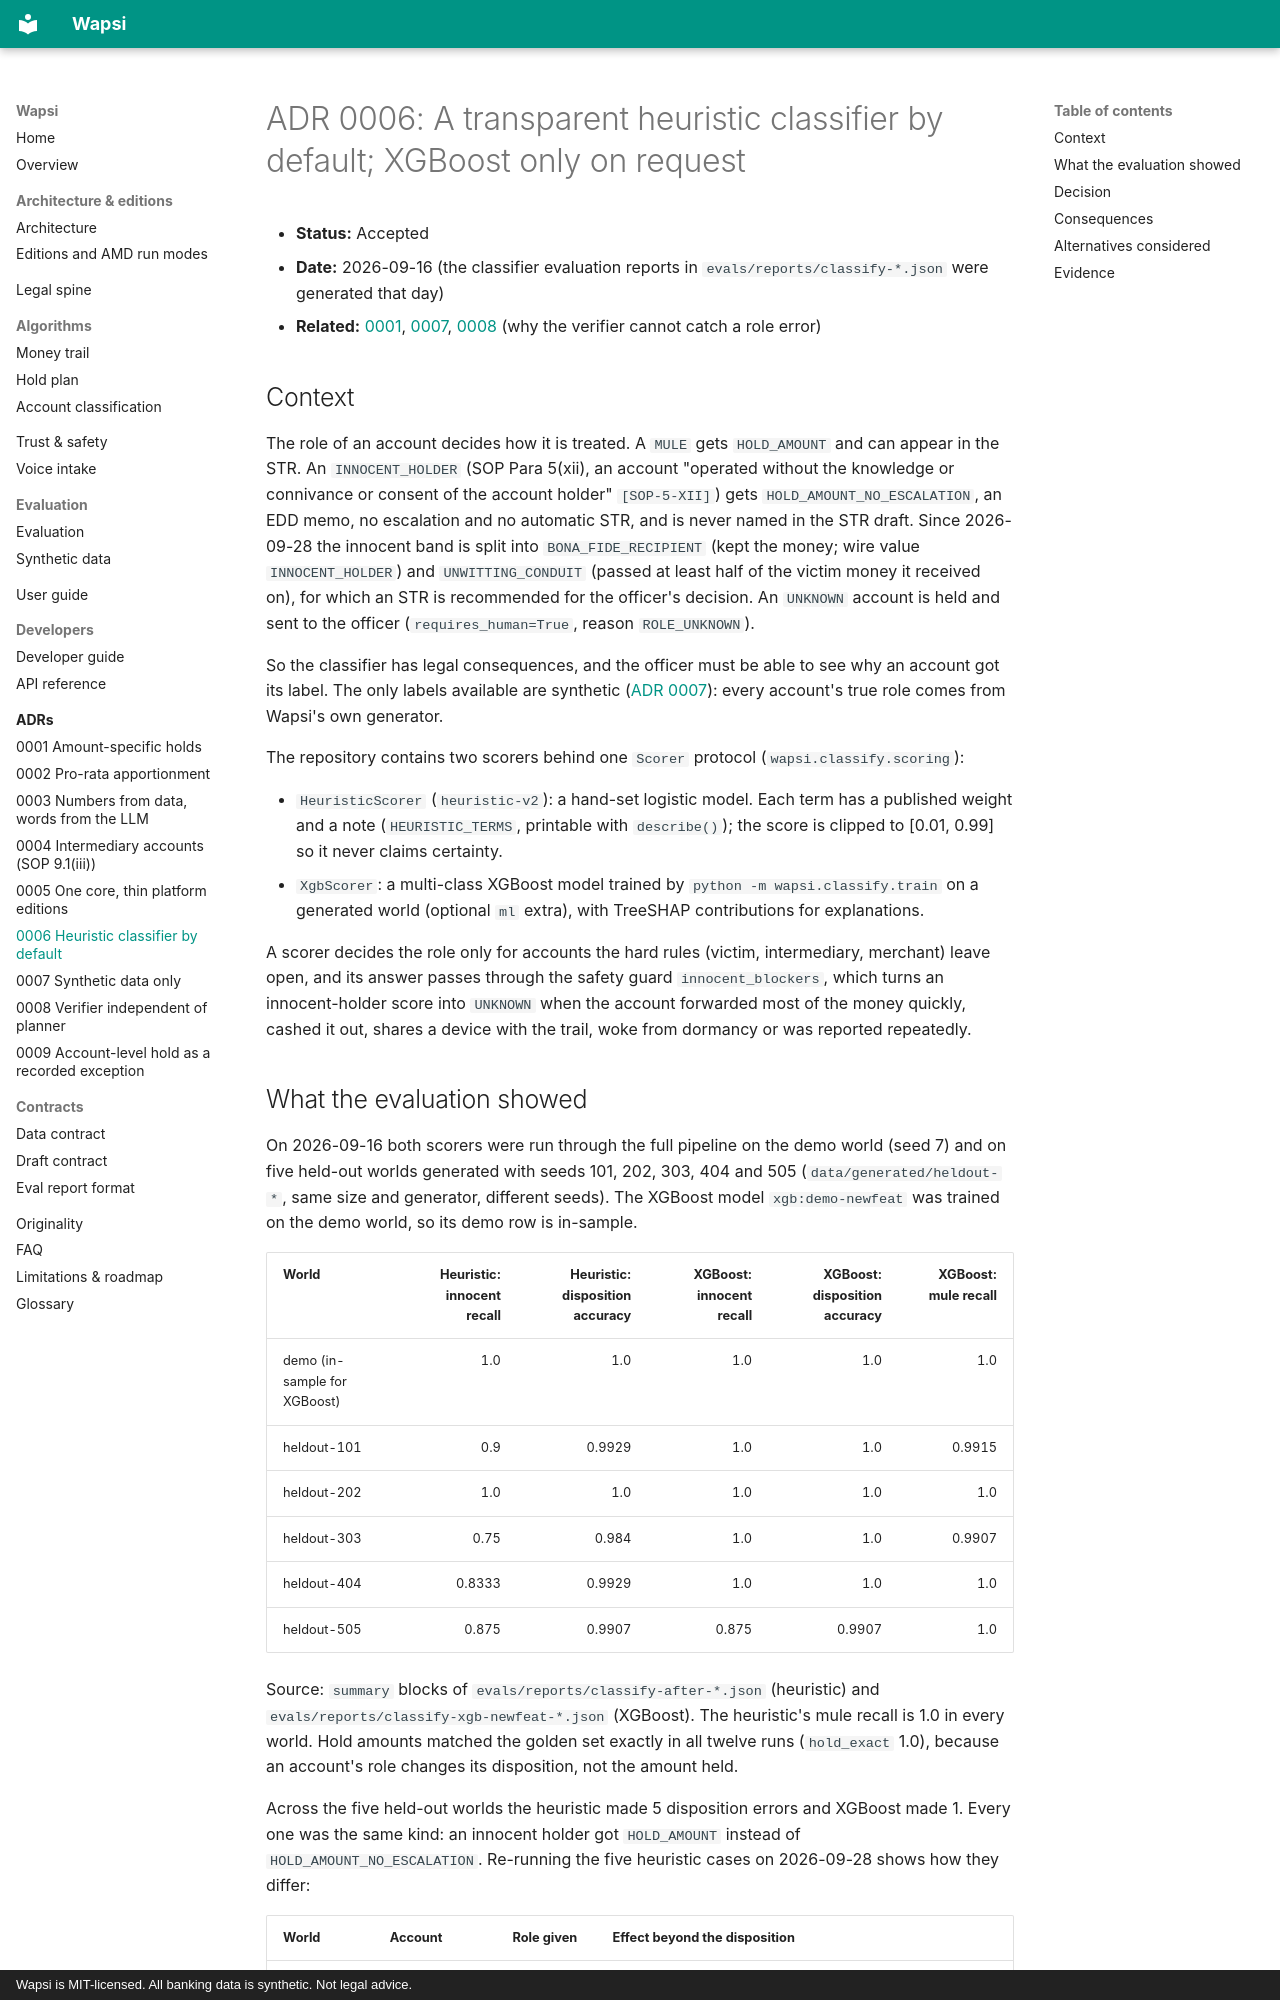

repository: GODOSTROYER/wapsi · page: adr/0006-transparent-heuristic-classifier-default/index.html · generator: mkdocs · copyright: Wapsi is MIT-licensed. All banking data is synthetic. Not legal advice.

# ADR 0006: A transparent heuristic classifier by default; XGBoost only on request

- **Status:** Accepted
- **Date:** 2026-09-16 (the classifier evaluation reports in `evals/reports/classify-*.json` were generated that day)
- **Related:** [0001](0001-amount-specific-holds.md), [0007](0007-synthetic-data-only.md),
  [0008](0008-verifier-independent-of-planner.md) (why the verifier cannot catch a role error)

## Context

The role of an account decides how it is treated. A `MULE` gets `HOLD_AMOUNT` and can appear in the STR. An
`INNOCENT_HOLDER` (SOP Para 5(xii), an account "operated without the knowledge or connivance or consent of the
account holder" `[SOP-5-XII]`) gets `HOLD_AMOUNT_NO_ESCALATION`, an EDD memo, no escalation and no automatic STR,
and is never named in the STR draft. Since 2026-09-28 the innocent band is split into `BONA_FIDE_RECIPIENT` (kept
the money; wire value `INNOCENT_HOLDER`) and `UNWITTING_CONDUIT` (passed at least half of the victim money it
received on), for which an STR is recommended for the officer's decision. An
`UNKNOWN` account is held and sent to the officer (`requires_human=True`, reason `ROLE_UNKNOWN`).

So the classifier has legal consequences, and the officer must be able to see why an account got its label. The
only labels available are synthetic ([ADR 0007](0007-synthetic-data-only.md)): every account's true role comes from
Wapsi's own generator.

The repository contains two scorers behind one `Scorer` protocol (`wapsi.classify.scoring`):

- `HeuristicScorer` (`heuristic-v2`): a hand-set logistic model. Each term has a published weight and a note
  (`HEURISTIC_TERMS`, printable with `describe()`); the score is clipped to [0.01, 0.99] so it never claims
  certainty.
- `XgbScorer`: a multi-class XGBoost model trained by `python -m wapsi.classify.train` on a generated world
  (optional `ml` extra), with TreeSHAP contributions for explanations.

A scorer decides the role only for accounts the hard rules (victim, intermediary, merchant) leave open, and its
answer passes through the safety guard `innocent_blockers`, which turns an innocent-holder score into `UNKNOWN`
when the account forwarded most of the money quickly, cashed it out, shares a device with the trail, woke from
dormancy or was reported repeatedly.
